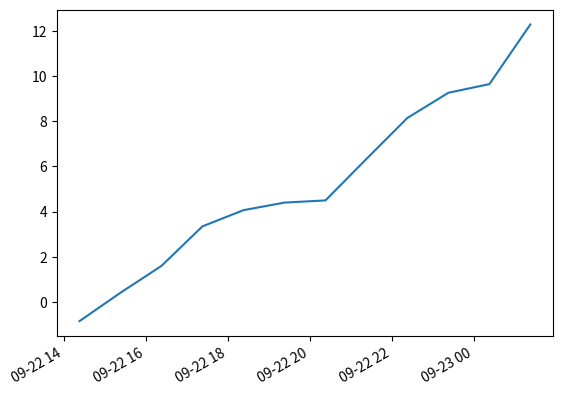

The matplotlib source for this figure:
import datetime
import random
import matplotlib.pyplot as plt

# make up some data
x = [datetime.datetime.now() + datetime.timedelta(hours=i) for i in range(12)]
y = [i+random.gauss(0,1) for i,_ in enumerate(x)]

# plot
plt.plot(x,y)
# beautify the x-labels
plt.gcf().autofmt_xdate()

plt.show()